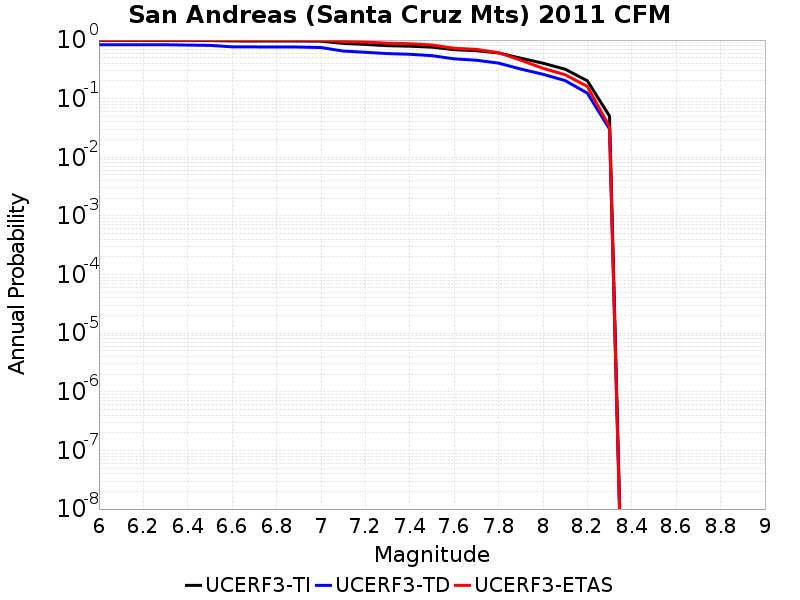

The data file committed next to this chart (first rows):
Magnitude, UCERF3-TI Prob, UCERF3-TD Prob, UCERF3-ETAS Prob
6.0, 0.9888, 0.8324, 0.999
6.1, 0.9888, 0.8324, 0.999
6.2, 0.9888, 0.8324, 0.999
6.3, 0.9887, 0.8317, 0.999
6.4, 0.9861, 0.8209, 0.999
6.5, 0.9836, 0.8117, 0.999
6.6, 0.9667, 0.7664, 0.997
6.7, 0.9652, 0.7635, 0.996
6.8, 0.9646, 0.7621, 0.996
6.9, 0.9635, 0.7596, 0.996
7.0, 0.9567, 0.7455, 0.992
7.1, 0.8776, 0.6495, 0.947
7.2, 0.8429, 0.6186, 0.923
7.3, 0.8013, 0.5875, 0.885
7.4, 0.7858, 0.5722, 0.866
7.5, 0.7571, 0.5416, 0.824
7.6, 0.6853, 0.4783, 0.725
7.7, 0.6585, 0.4528, 0.694
7.8, 0.603, 0.4043, 0.609
7.9, 0.4907, 0.3204, 0.453
8.0, 0.4031, 0.2611, 0.33
8.1, 0.3183, 0.2036, 0.256
8.2, 0.2018, 0.1243, 0.162
8.3, 0.05042, 0.03033, 0.033
